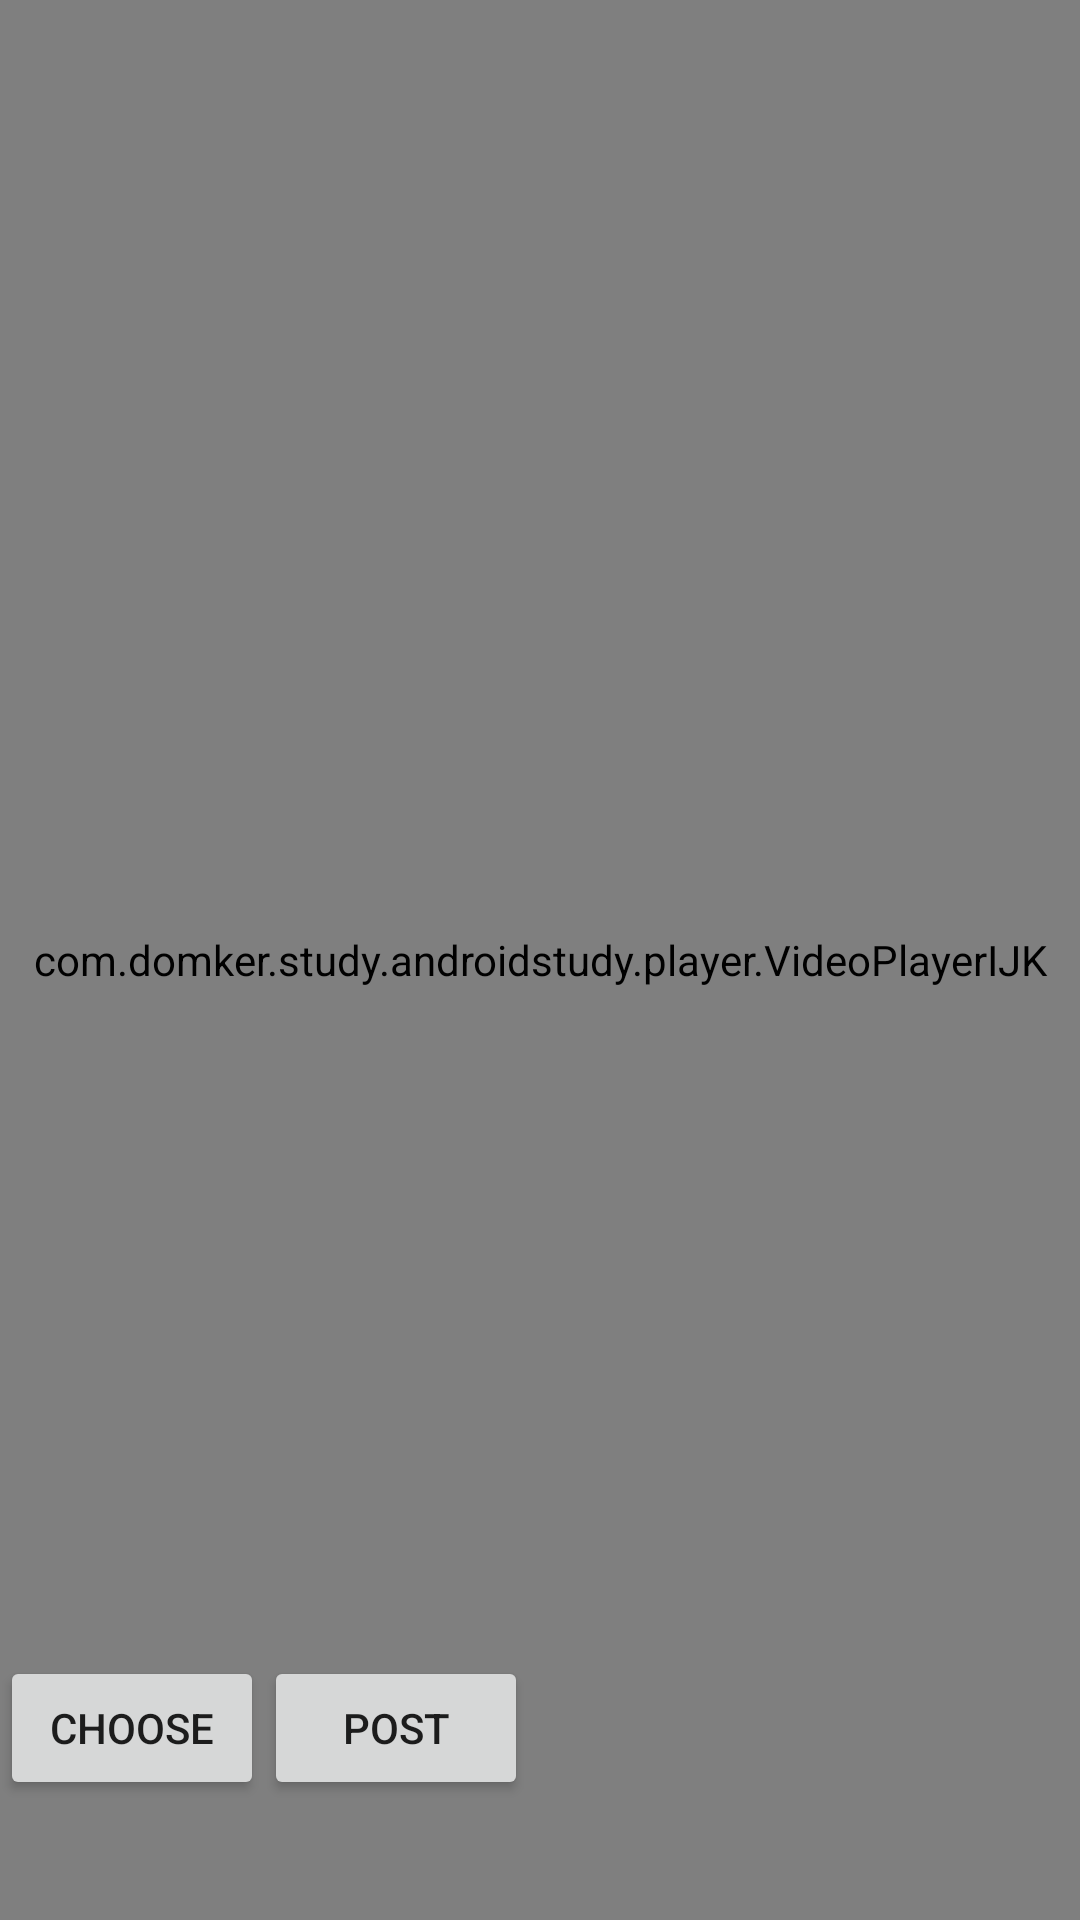

Reconstruct the res/layout file that produces this screen, plus the resources it refers to.
<!-- AndroidManifest.xml: application theme AppTheme -->
<!-- res/layout/content_post.xml -->
<FrameLayout android:layout_width="match_parent"
    android:layout_height="match_parent"
    xmlns:android="http://schemas.android.com/apk/res/android" >

    <RelativeLayout
        android:layout_width="match_parent"
        android:layout_height="match_parent"
        android:gravity="center"
        android:layout_gravity="center"
        android:background="#000000">

        <RelativeLayout
            android:id="@+id/rl_player"
            android:layout_width="wrap_content"
            android:layout_height="wrap_content"
            android:gravity="center">

            <com.domker.study.androidstudy.player.VideoPlayerIJK
                android:id="@+id/post_ijkPlayer"
                android:layout_width="match_parent"
                android:layout_height="match_parent" />


        </RelativeLayout>

        <RelativeLayout
            android:layout_width="wrap_content"
            android:layout_height="wrap_content"
            android:gravity="center">

            <ImageView
                android:layout_width="match_parent"
                android:layout_height="match_parent"
                android:id="@+id/post_show_image"
                android:visibility="gone" />

        </RelativeLayout>

        <LinearLayout
            android:layout_width="wrap_content"
            android:layout_height="wrap_content"
            android:layout_alignParentBottom="true"
            android:layout_marginBottom="40dp"
            android:orientation="horizontal">

            <Button
                android:layout_width="wrap_content"
                android:layout_height="wrap_content"
                android:text="Choose"
                android:layout_gravity="center"
                android:id="@+id/post_choose_image"/>

            <Button
                android:layout_width="wrap_content"
                android:layout_height="wrap_content"
                android:text="post"
                android:id="@+id/post_do_post"/>

        </LinearLayout>
    </RelativeLayout>



</FrameLayout>
<!-- resources referenced by this layout -->
<resources>
  <style name="AppTheme" parent="Theme.AppCompat.Light.DarkActionBar">
          
          <item name="colorPrimary">@color/colorPrimary</item>
          <item name="colorPrimaryDark">@color/colorPrimaryDark</item>
          <item name="colorAccent">@color/colorAccent</item>
      </style>
  <color name="colorPrimary">#3F51B5</color>
  <color name="colorPrimaryDark">#303F9F</color>
  <color name="colorAccent">#FF4081</color>
</resources>
